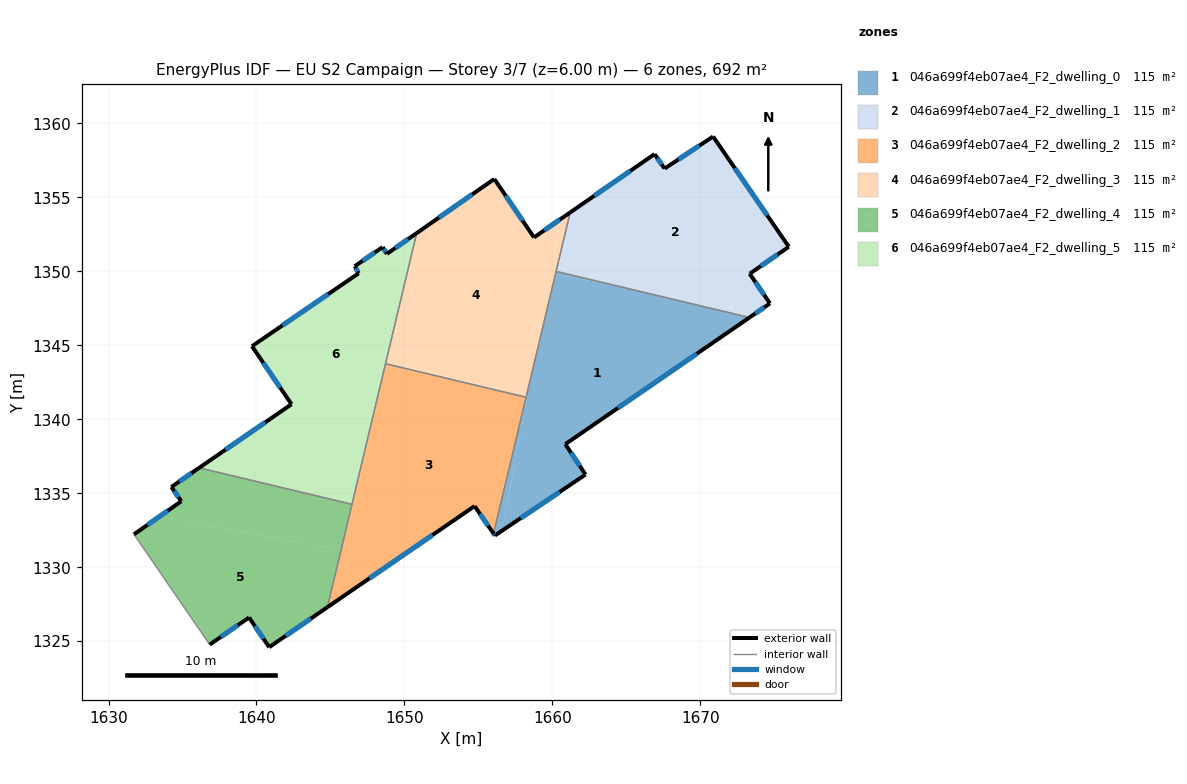
=== STOREY PLAN SPEC (per zone: floor XY polygon, exterior-wall plan segments, windows/doors) ===
zone 1: 046a699f4eb07ae4_F2_dwelling_0  (115.3 m²)
  floor: (1673.33, 1346.88) (1660.88, 1338.32) (1662.25, 1336.26) (1656.62, 1332.48) (1658.59, 1343.02) (1660.21, 1349.80) (1664.33, 1349.03)
  floor: (1658.36, 1341.78) (1656.62, 1332.48) (1656.12, 1332.14) (1656.03, 1332.27) (1658.30, 1341.79)
  floor: (1658.59, 1343.02) (1658.36, 1341.78) (1658.30, 1341.79)
  floor: (1664.33, 1349.03) (1660.21, 1349.80) (1660.26, 1350.00)
  exterior wall: (1656.03, 1332.27) – (1656.12, 1332.14)  [0.2 m]
    window: (1656.05, 1332.23) – (1656.09, 1332.18)  [0.1 m²]
  exterior wall: (1660.88, 1338.32) – (1673.33, 1346.88)  [15.1 m]
    window: (1664.44, 1340.76) – (1669.77, 1344.43)  [8.3 m²]
  exterior wall: (1662.25, 1336.26) – (1660.88, 1338.32)  [2.5 m]
    window: (1661.86, 1336.85) – (1661.27, 1337.73)  [1.4 m²]
  exterior wall: (1656.12, 1332.14) – (1662.25, 1336.26)  [7.4 m]
    window: (1657.87, 1333.32) – (1660.49, 1335.09)  [4.1 m²]
  interior walls: 3
zone 2: 046a699f4eb07ae4_F2_dwelling_1  (115.3 m²)
  floor: (1670.87, 1359.12) (1675.99, 1351.66) (1673.35, 1349.84) (1674.72, 1347.83) (1673.86, 1347.24) (1664.33, 1349.03) (1660.26, 1350.00) (1661.21, 1353.98) (1666.91, 1357.93) (1667.59, 1356.95)
  floor: (1673.86, 1347.24) (1673.33, 1346.88) (1664.33, 1349.03)
  exterior wall: (1673.35, 1349.84) – (1675.99, 1351.66)  [3.2 m]
    window: (1674.10, 1350.36) – (1675.24, 1351.14)  [1.8 m²]
  exterior wall: (1674.72, 1347.83) – (1673.35, 1349.84)  [2.4 m]
    window: (1674.32, 1348.41) – (1673.74, 1349.27)  [1.3 m²]
  exterior wall: (1673.33, 1346.88) – (1674.72, 1347.83)  [1.7 m]
    window: (1673.73, 1347.15) – (1674.32, 1347.56)  [0.9 m²]
  exterior wall: (1666.91, 1357.93) – (1661.21, 1353.98)  [6.9 m]
    window: (1665.28, 1356.80) – (1662.84, 1355.11)  [3.8 m²]
  exterior wall: (1667.59, 1356.95) – (1666.91, 1357.93)  [1.2 m]
    window: (1667.40, 1357.23) – (1667.11, 1357.65)  [0.7 m²]
  exterior wall: (1670.87, 1359.12) – (1667.59, 1356.95)  [3.9 m]
    window: (1669.93, 1358.50) – (1668.53, 1357.57)  [2.2 m²]
  exterior wall: (1675.99, 1351.66) – (1670.87, 1359.12)  [9.0 m]
    window: (1674.53, 1353.79) – (1672.33, 1356.99)  [5.0 m²]
  interior walls: 2
zone 3: 046a699f4eb07ae4_F2_dwelling_2  (115.3 m²)
  floor: (1658.23, 1341.49) (1656.03, 1332.27) (1654.75, 1334.13) (1645.54, 1327.81) (1647.82, 1339.95) (1648.68, 1343.59) (1652.10, 1342.95)
  floor: (1652.10, 1342.95) (1648.68, 1343.59) (1648.72, 1343.76)
  floor: (1647.82, 1339.95) (1645.54, 1327.81) (1644.80, 1327.30)
  exterior wall: (1654.75, 1334.13) – (1656.03, 1332.27)  [2.3 m]
    window: (1655.11, 1333.60) – (1655.66, 1332.80)  [1.2 m²]
  exterior wall: (1644.80, 1327.30) – (1654.75, 1334.13)  [12.1 m]
    window: (1647.64, 1329.25) – (1651.90, 1332.18)  [6.7 m²]
  interior walls: 4
zone 4: 046a699f4eb07ae4_F2_dwelling_3  (115.3 m²)
  floor: (1660.56, 1353.54) (1658.60, 1343.03) (1658.30, 1341.79) (1652.10, 1342.95) (1648.72, 1343.76) (1650.83, 1352.59) (1656.08, 1356.25) (1658.77, 1352.29)
  floor: (1661.21, 1353.98) (1660.21, 1349.80) (1659.88, 1349.86) (1660.56, 1353.54)
  floor: (1658.30, 1341.79) (1658.23, 1341.49) (1652.10, 1342.95)
  floor: (1660.21, 1349.80) (1658.60, 1343.03) (1659.88, 1349.86)
  exterior wall: (1656.08, 1356.25) – (1650.83, 1352.59)  [6.4 m]
    window: (1654.58, 1355.20) – (1652.33, 1353.63)  [3.5 m²]
  exterior wall: (1658.77, 1352.29) – (1656.08, 1356.25)  [4.8 m]
    window: (1658.00, 1353.42) – (1656.85, 1355.12)  [2.6 m²]
  exterior wall: (1661.21, 1353.98) – (1658.77, 1352.29)  [3.0 m]
    window: (1660.51, 1353.50) – (1659.46, 1352.78)  [1.6 m²]
  interior walls: 4
zone 5: 046a699f4eb07ae4_F2_dwelling_4  (115.3 m²)
  floor: (1645.72, 1331.15) (1644.80, 1327.30) (1640.86, 1324.59) (1639.50, 1326.60) (1636.84, 1324.77) (1631.72, 1332.22) (1633.47, 1333.44)
  floor: (1646.46, 1334.25) (1645.72, 1331.15) (1633.47, 1333.44) (1634.92, 1334.46) (1634.25, 1335.42) (1636.13, 1336.72)
  exterior wall: (1636.84, 1324.77) – (1639.50, 1326.60)  [3.2 m]
    window: (1637.60, 1325.29) – (1638.74, 1326.08)  [1.8 m²]
  exterior wall: (1634.92, 1334.46) – (1631.72, 1332.22)  [3.9 m]
    window: (1634.00, 1333.82) – (1632.63, 1332.86)  [2.2 m²]
  exterior wall: (1634.25, 1335.42) – (1634.92, 1334.46)  [1.2 m]
    window: (1634.44, 1335.15) – (1634.73, 1334.73)  [0.6 m²]
  exterior wall: (1636.13, 1336.72) – (1634.25, 1335.42)  [2.3 m]
    window: (1635.59, 1336.35) – (1634.79, 1335.79)  [1.3 m²]
  exterior wall: (1640.86, 1324.59) – (1644.80, 1327.30)  [4.8 m]
    window: (1641.99, 1325.37) – (1643.67, 1326.52)  [2.6 m²]
  exterior wall: (1639.50, 1326.60) – (1640.86, 1324.59)  [2.4 m]
    window: (1639.89, 1326.03) – (1640.47, 1325.17)  [1.3 m²]
  interior walls: 3
zone 6: 046a699f4eb07ae4_F2_dwelling_5  (115.3 m²)
  floor: (1647.40, 1338.22) (1646.46, 1334.25) (1636.13, 1336.72) (1640.26, 1339.56)
  floor: (1650.09, 1352.07) (1647.81, 1339.94) (1647.40, 1338.22) (1640.26, 1339.56) (1642.37, 1341.02) (1639.70, 1344.94) (1646.91, 1349.87) (1646.65, 1350.35) (1648.53, 1351.64) (1648.82, 1351.19)
  floor: (1650.83, 1352.59) (1648.68, 1343.59) (1648.51, 1343.62) (1650.09, 1352.07)
  floor: (1648.68, 1343.59) (1647.82, 1339.95) (1648.51, 1343.62)
  exterior wall: (1642.37, 1341.02) – (1636.13, 1336.72)  [7.6 m]
    window: (1640.59, 1339.79) – (1637.91, 1337.95)  [4.2 m²]
  exterior wall: (1639.70, 1344.94) – (1642.37, 1341.02)  [4.7 m]
    window: (1640.46, 1343.82) – (1641.61, 1342.14)  [2.6 m²]
  exterior wall: (1646.91, 1349.87) – (1639.70, 1344.94)  [8.7 m]
    window: (1644.85, 1348.46) – (1641.76, 1346.35)  [4.8 m²]
  exterior wall: (1646.65, 1350.35) – (1646.91, 1349.87)  [0.5 m]
    window: (1646.72, 1350.21) – (1646.83, 1350.01)  [0.3 m²]
  exterior wall: (1648.53, 1351.64) – (1646.65, 1350.35)  [2.3 m]
    window: (1647.99, 1351.27) – (1647.18, 1350.72)  [1.3 m²]
  exterior wall: (1648.82, 1351.19) – (1648.53, 1351.64)  [0.5 m]
    window: (1648.74, 1351.32) – (1648.61, 1351.51)  [0.3 m²]
  exterior wall: (1650.83, 1352.59) – (1648.82, 1351.19)  [2.5 m]
    window: (1650.26, 1352.19) – (1649.40, 1351.59)  [1.4 m²]
  interior walls: 3

=== DERIVED (storey summary) ===
Building: EU S2 Campaign
Storey: 3 of 7  (floor level z = 6.00 m)
Storey gross floor area: 691.9 m²
Zones on this storey: 6
  - 046a699f4eb07ae4_F2_dwelling_0: floor 115.3 m²; exterior wall 25.1 m (75.4 m²); 4 window(s) 13.8 m²; WWR 18.4%
  - 046a699f4eb07ae4_F2_dwelling_1: floor 115.3 m²; exterior wall 28.4 m (85.3 m²); 7 window(s) 15.7 m²; WWR 18.4%
  - 046a699f4eb07ae4_F2_dwelling_2: floor 115.3 m²; exterior wall 14.3 m (43.0 m²); 2 window(s) 7.9 m²; WWR 18.4%
  - 046a699f4eb07ae4_F2_dwelling_3: floor 115.3 m²; exterior wall 14.1 m (42.4 m²); 3 window(s) 7.8 m²; WWR 18.4%
  - 046a699f4eb07ae4_F2_dwelling_4: floor 115.3 m²; exterior wall 17.8 m (53.4 m²); 6 window(s) 9.8 m²; WWR 18.4%
  - 046a699f4eb07ae4_F2_dwelling_5: floor 115.3 m²; exterior wall 26.9 m (80.7 m²); 7 window(s) 14.8 m²; WWR 18.4%
Zone adjacency (shared interzone walls):
  - 046a699f4eb07ae4_F2_dwelling_0 ↔ 046a699f4eb07ae4_F2_dwelling_1
  - 046a699f4eb07ae4_F2_dwelling_0 ↔ 046a699f4eb07ae4_F2_dwelling_2
  - 046a699f4eb07ae4_F2_dwelling_0 ↔ 046a699f4eb07ae4_F2_dwelling_3
  - 046a699f4eb07ae4_F2_dwelling_1 ↔ 046a699f4eb07ae4_F2_dwelling_3
  - 046a699f4eb07ae4_F2_dwelling_2 ↔ 046a699f4eb07ae4_F2_dwelling_3
  - 046a699f4eb07ae4_F2_dwelling_2 ↔ 046a699f4eb07ae4_F2_dwelling_4
  - 046a699f4eb07ae4_F2_dwelling_2 ↔ 046a699f4eb07ae4_F2_dwelling_5
  - 046a699f4eb07ae4_F2_dwelling_3 ↔ 046a699f4eb07ae4_F2_dwelling_5
  - 046a699f4eb07ae4_F2_dwelling_4 ↔ 046a699f4eb07ae4_F2_dwelling_5